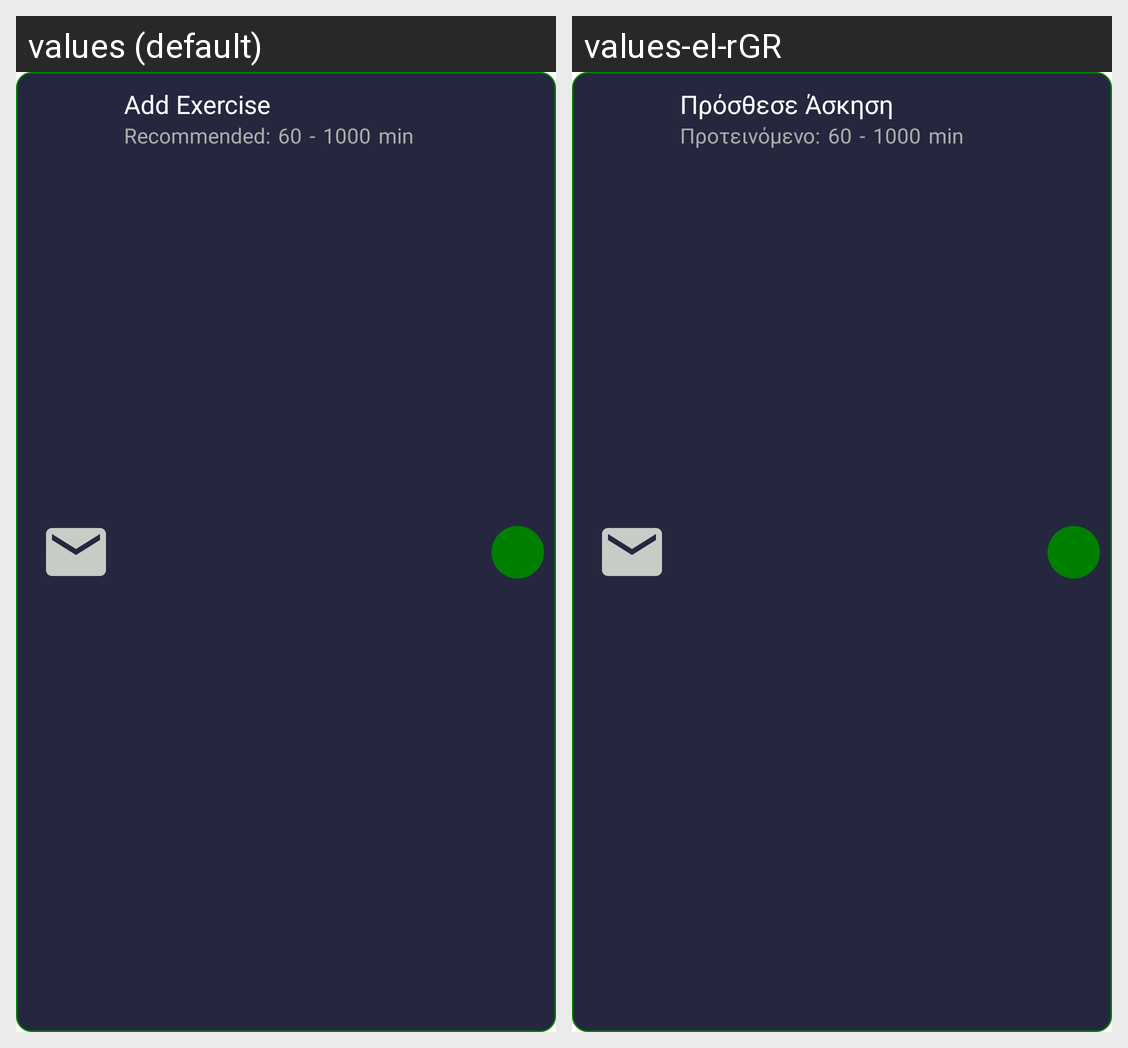

Locale-by-locale string values for the Android screen shown in this grid:
Android screen res/layout/viewholder_action.xml rendered under 2 locales, left to right: values (default), values-el-rGR. Device: Nexus 5 (rendered at 1080×1920; each locale shown at half size, 540×960, under a caption strip naming it); theme Theme.MyMacros.
Strings drawn on this screen, with the default value and each locale's value (text and hints the layout hard-codes, and strings that could not be matched under every locale, appear in the picture but are not listed):

add_exercise
  values: Add Exercise
  values-el-rGR: Πρόσθεσε Άσκηση

recommended
  values: Recommended:
  values-el-rGR: Προτεινόμενο:

_60
  values: 60
  values-el-rGR: 60

_1000
  values: 1000
  values-el-rGR: 1000

min
  values: min
  values-el-rGR: min
